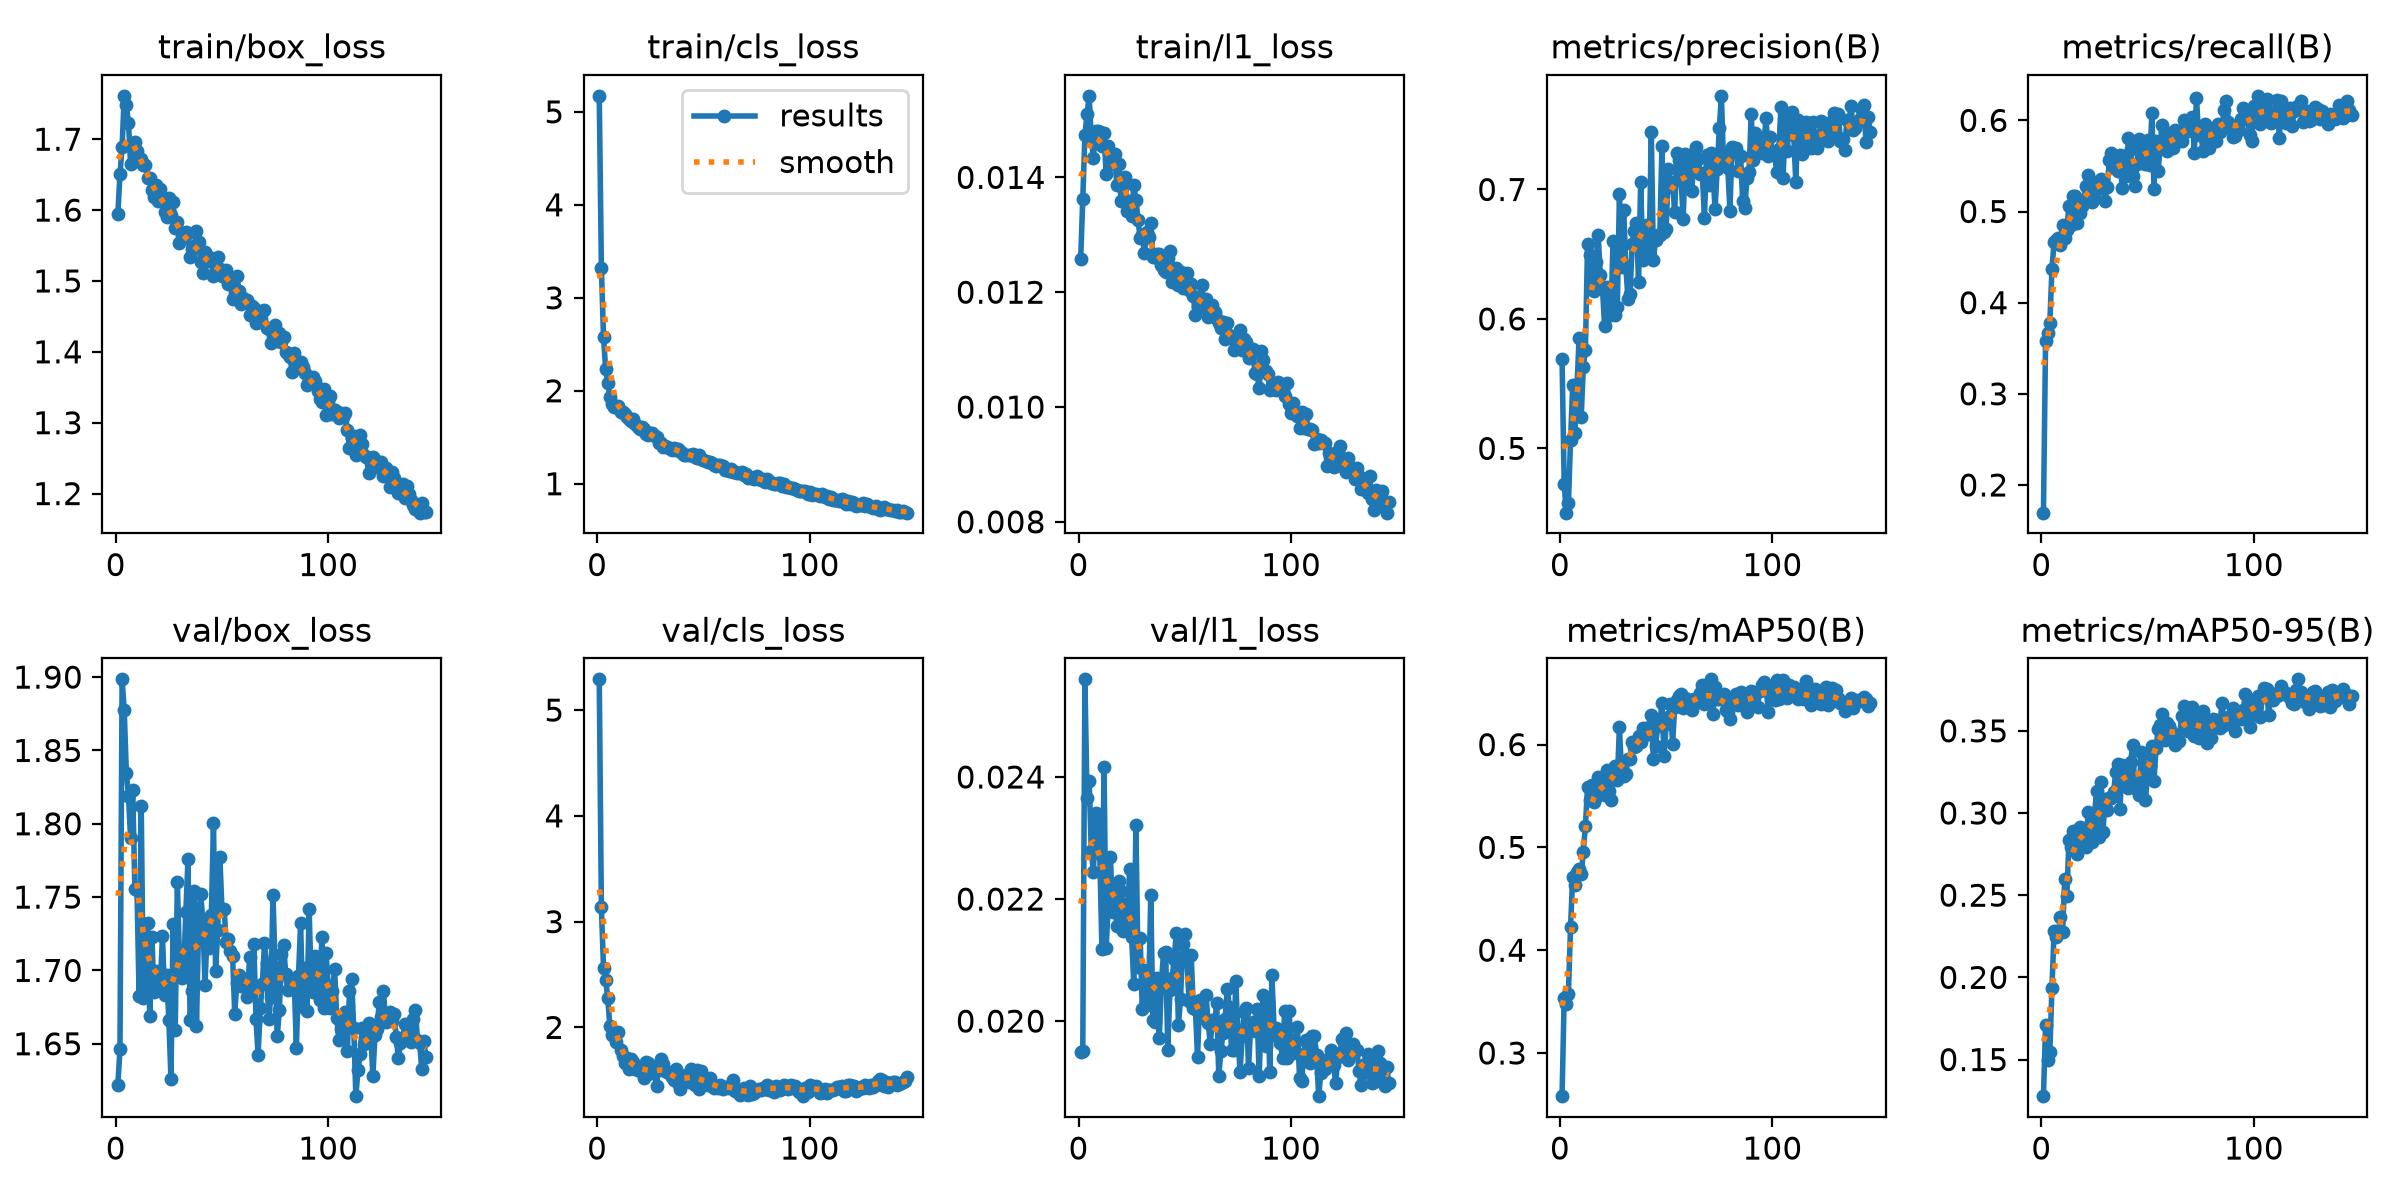

The data file committed next to this chart (first rows):
epoch, time, train/box_loss, train/cls_loss, train/l1_loss, metrics/precision(B), metrics/recall(B), metrics/mAP50(B), metrics/mAP50-95(B), val/box_loss, val/cls_loss, val/l1_loss, lr/pg0, lr/pg1, lr/pg2
1, 51.67, 1.595, 5.173, 0.01257, 0.5692, 0.1696, 0.258, 0.1277, 1.622, 5.291, 0.0195, 0.0005501, 0.0005501, 0.0005501
2, 45.42, 1.651, 3.324, 0.01362, 0.4724, 0.3582, 0.3537, 0.1708, 1.646, 3.136, 0.01951, 0.001092, 0.001092, 0.001092
3, 71.56, 1.689, 2.584, 0.01474, 0.4504, 0.3667, 0.3481, 0.1498, 1.898, 2.565, 0.0256, 0.00162, 0.00162, 0.00162
4, 98.93, 1.761, 2.238, 0.0151, 0.4575, 0.3779, 0.3578, 0.1543, 1.877, 2.451, 0.02366, 0.001605, 0.001605, 0.001605
5, 126.5, 1.748, 2.084, 0.01542, 0.5067, 0.4371, 0.4226, 0.1935, 1.835, 2.276, 0.02394, 0.001584, 0.001584, 0.001584
6, 151.6, 1.723, 1.932, 0.01468, 0.5486, 0.4662, 0.4716, 0.228, 1.819, 2.011, 0.02279, 0.001564, 0.001564, 0.001564
7, 174.8, 1.664, 1.862, 0.01434, 0.5122, 0.4684, 0.4636, 0.2247, 1.79, 1.929, 0.02244, 0.001543, 0.001543, 0.001543
8, 199.8, 1.695, 1.824, 0.01481, 0.546, 0.4714, 0.4758, 0.2273, 1.823, 1.937, 0.02341, 0.001523, 0.001523, 0.001523
9, 61.88, 1.696, 1.826, 0.01481, 0.5853, 0.4634, 0.4785, 0.237, 1.756, 1.863, 0.02336, 0.00166, 0.00166, 0.00166
10, 97.89, 1.684, 1.84, 0.01479, 0.5243, 0.4855, 0.4737, 0.2278, 1.755, 1.953, 0.02273, 0.001659, 0.001659, 0.001659
11, 134.2, 1.672, 1.777, 0.01454, 0.5625, 0.4708, 0.496, 0.2597, 1.682, 1.791, 0.02118, 0.001657, 0.001657, 0.001657
12, 170.2, 1.672, 1.774, 0.01477, 0.5762, 0.4803, 0.5209, 0.2495, 1.812, 1.733, 0.02417, 0.001655, 0.001655, 0.001655
13, 207.6, 1.664, 1.752, 0.01406, 0.6583, 0.5063, 0.5592, 0.2837, 1.681, 1.662, 0.0212, 0.001652, 0.001652, 0.001652
14, 246.4, 1.663, 1.72, 0.01455, 0.6493, 0.4849, 0.5463, 0.2791, 1.691, 1.707, 0.0219, 0.00165, 0.00165, 0.00165
15, 292, 1.645, 1.697, 0.01424, 0.626, 0.5173, 0.5605, 0.2892, 1.733, 1.604, 0.02269, 0.001647, 0.001647, 0.001647
16, 337.2, 1.646, 1.671, 0.01439, 0.6219, 0.5172, 0.5436, 0.2861, 1.669, 1.7, 0.02179, 0.001644, 0.001644, 0.001644
17, 377.3, 1.628, 1.693, 0.01441, 0.6442, 0.487, 0.5488, 0.2748, 1.723, 1.678, 0.02216, 0.001641, 0.001641, 0.001641
18, 417.3, 1.618, 1.647, 0.01387, 0.6646, 0.4983, 0.5683, 0.2914, 1.685, 1.604, 0.02156, 0.001638, 0.001638, 0.001638
19, 458.2, 1.635, 1.605, 0.01423, 0.6341, 0.5061, 0.5542, 0.2838, 1.699, 1.594, 0.02229, 0.001634, 0.001634, 0.001634
20, 495.7, 1.612, 1.592, 0.01358, 0.6244, 0.5118, 0.5624, 0.2866, 1.698, 1.59, 0.02213, 0.001631, 0.001631, 0.001631
21, 533.1, 1.63, 1.615, 0.01391, 0.5949, 0.5283, 0.5514, 0.2792, 1.691, 1.61, 0.02147, 0.001627, 0.001627, 0.001627
22, 571.6, 1.617, 1.588, 0.014, 0.6246, 0.5401, 0.5749, 0.3006, 1.723, 1.523, 0.02192, 0.001623, 0.001623, 0.001623
23, 609, 1.598, 1.534, 0.01341, 0.6157, 0.5299, 0.5545, 0.2874, 1.683, 1.669, 0.0215, 0.001618, 0.001618, 0.001618
24, 654.9, 1.59, 1.526, 0.01358, 0.6031, 0.5099, 0.5464, 0.2822, 1.697, 1.661, 0.0225, 0.001614, 0.001614, 0.001614
25, 703, 1.616, 1.54, 0.01332, 0.66, 0.519, 0.5713, 0.2985, 1.666, 1.565, 0.02137, 0.001609, 0.001609, 0.001609
26, 743.4, 1.592, 1.547, 0.01386, 0.6029, 0.5321, 0.5789, 0.3137, 1.626, 1.569, 0.02061, 0.001604, 0.001604, 0.001604
27, 800.7, 1.611, 1.516, 0.01361, 0.6094, 0.5256, 0.5651, 0.2857, 1.732, 1.581, 0.02321, 0.001599, 0.001599, 0.001599
28, 861, 1.574, 1.502, 0.01326, 0.6962, 0.5352, 0.6166, 0.3189, 1.659, 1.448, 0.02088, 0.001594, 0.001594, 0.001594
29, 44.58, 1.583, 1.441, 0.01294, 0.6405, 0.5331, 0.5729, 0.2886, 1.76, 1.649, 0.02136, 0.001588, 0.001588, 0.001588
30, 69.76, 1.554, 1.441, 0.013, 0.6844, 0.5119, 0.5694, 0.3085, 1.706, 1.705, 0.02019, 0.001583, 0.001583, 0.001583
31, 96.63, 1.564, 1.396, 0.01268, 0.6411, 0.5272, 0.5714, 0.3017, 1.695, 1.653, 0.02084, 0.001577, 0.001577, 0.001577
32, 122.9, 1.564, 1.408, 0.01304, 0.6154, 0.5563, 0.586, 0.3093, 1.701, 1.587, 0.02027, 0.001571, 0.001571, 0.001571
33, 47.35, 1.569, 1.396, 0.01296, 0.6192, 0.5644, 0.5864, 0.3093, 1.74, 1.575, 0.02047, 0.001565, 0.001565, 0.001565
34, 76.5, 1.568, 1.389, 0.01321, 0.658, 0.5477, 0.6028, 0.3128, 1.776, 1.565, 0.02206, 0.001559, 0.001559, 0.001559
35, 105.4, 1.533, 1.367, 0.01262, 0.6678, 0.551, 0.5979, 0.325, 1.666, 1.531, 0.02002, 0.001552, 0.001552, 0.001552
36, 137.5, 1.545, 1.383, 0.01261, 0.6739, 0.5444, 0.5987, 0.3297, 1.686, 1.503, 0.01998, 0.001545, 0.001545, 0.001545
37, 167.2, 1.549, 1.361, 0.01266, 0.6286, 0.5617, 0.6086, 0.3027, 1.754, 1.611, 0.0207, 0.001539, 0.001539, 0.001539
38, 193.4, 1.571, 1.374, 0.01266, 0.7057, 0.5257, 0.6024, 0.3294, 1.662, 1.473, 0.01972, 0.001532, 0.001532, 0.001532
39, 220.3, 1.554, 1.357, 0.01248, 0.6455, 0.5613, 0.6164, 0.3251, 1.731, 1.413, 0.02063, 0.001524, 0.001524, 0.001524
40, 246.9, 1.527, 1.326, 0.01238, 0.6717, 0.5394, 0.609, 0.3161, 1.752, 1.525, 0.02112, 0.001517, 0.001517, 0.001517
41, 273.9, 1.512, 1.308, 0.01235, 0.6727, 0.5807, 0.6144, 0.3154, 1.734, 1.531, 0.02114, 0.001509, 0.001509, 0.001509
42, 300.4, 1.54, 1.307, 0.0126, 0.6512, 0.5686, 0.6167, 0.3313, 1.69, 1.549, 0.01953, 0.001502, 0.001502, 0.001502
43, 326, 1.529, 1.314, 0.01271, 0.7442, 0.5385, 0.6287, 0.3413, 1.725, 1.48, 0.02051, 0.001494, 0.001494, 0.001494
44, 352.7, 1.533, 1.312, 0.01217, 0.6459, 0.5282, 0.5855, 0.3151, 1.716, 1.61, 0.02071, 0.001486, 0.001486, 0.001486
45, 379.6, 1.53, 1.318, 0.01237, 0.6613, 0.5525, 0.5982, 0.3166, 1.738, 1.55, 0.02101, 0.001478, 0.001478, 0.001478
46, 405.9, 1.507, 1.282, 0.01243, 0.6649, 0.5796, 0.6185, 0.3113, 1.8, 1.456, 0.02144, 0.001469, 0.001469, 0.001469
47, 432.5, 1.517, 1.282, 0.01212, 0.6649, 0.5727, 0.6212, 0.3373, 1.699, 1.596, 0.01993, 0.001461, 0.001461, 0.001461
48, 459, 1.533, 1.306, 0.01235, 0.7338, 0.5558, 0.6403, 0.3359, 1.728, 1.418, 0.02036, 0.001452, 0.001452, 0.001452
49, 485.7, 1.516, 1.267, 0.01208, 0.667, 0.5517, 0.5888, 0.308, 1.778, 1.587, 0.02126, 0.001443, 0.001443, 0.001443
50, 512.4, 1.507, 1.254, 0.01219, 0.6695, 0.5783, 0.6203, 0.3238, 1.742, 1.48, 0.02142, 0.001434, 0.001434, 0.001434
51, 539, 1.514, 1.25, 0.01234, 0.716, 0.5515, 0.6266, 0.3285, 1.742, 1.507, 0.02102, 0.001425, 0.001425, 0.001425
52, 565.4, 1.515, 1.236, 0.01204, 0.7016, 0.6075, 0.6395, 0.341, 1.719, 1.454, 0.02033, 0.001416, 0.001416, 0.001416
53, 590.9, 1.496, 1.234, 0.01214, 0.7057, 0.5249, 0.6004, 0.3197, 1.722, 1.518, 0.02109, 0.001407, 0.001407, 0.001407
54, 616.9, 1.499, 1.228, 0.01193, 0.6825, 0.5773, 0.6363, 0.3396, 1.713, 1.449, 0.02022, 0.001397, 0.001397, 0.001397
55, 642.4, 1.475, 1.205, 0.0116, 0.7278, 0.5441, 0.6432, 0.3513, 1.71, 1.43, 0.0202, 0.001388, 0.001388, 0.001388
56, 667.8, 1.483, 1.19, 0.01175, 0.7227, 0.5748, 0.6468, 0.3536, 1.671, 1.436, 0.01941, 0.001378, 0.001378, 0.001378
57, 693.2, 1.507, 1.201, 0.01186, 0.7079, 0.5947, 0.6492, 0.3604, 1.692, 1.427, 0.02035, 0.001368, 0.001368, 0.001368
58, 716.7, 1.486, 1.202, 0.01212, 0.6771, 0.5869, 0.6352, 0.3444, 1.697, 1.457, 0.02007, 0.001358, 0.001358, 0.001358
59, 740.4, 1.468, 1.189, 0.01174, 0.7271, 0.5663, 0.6451, 0.3545, 1.69, 1.419, 0.02005, 0.001348, 0.001348, 0.001348
60, 767.3, 1.476, 1.146, 0.01188, 0.7033, 0.5779, 0.6384, 0.3529, 1.694, 1.435, 0.02043, 0.001337, 0.001337, 0.001337
... 86 more rows
